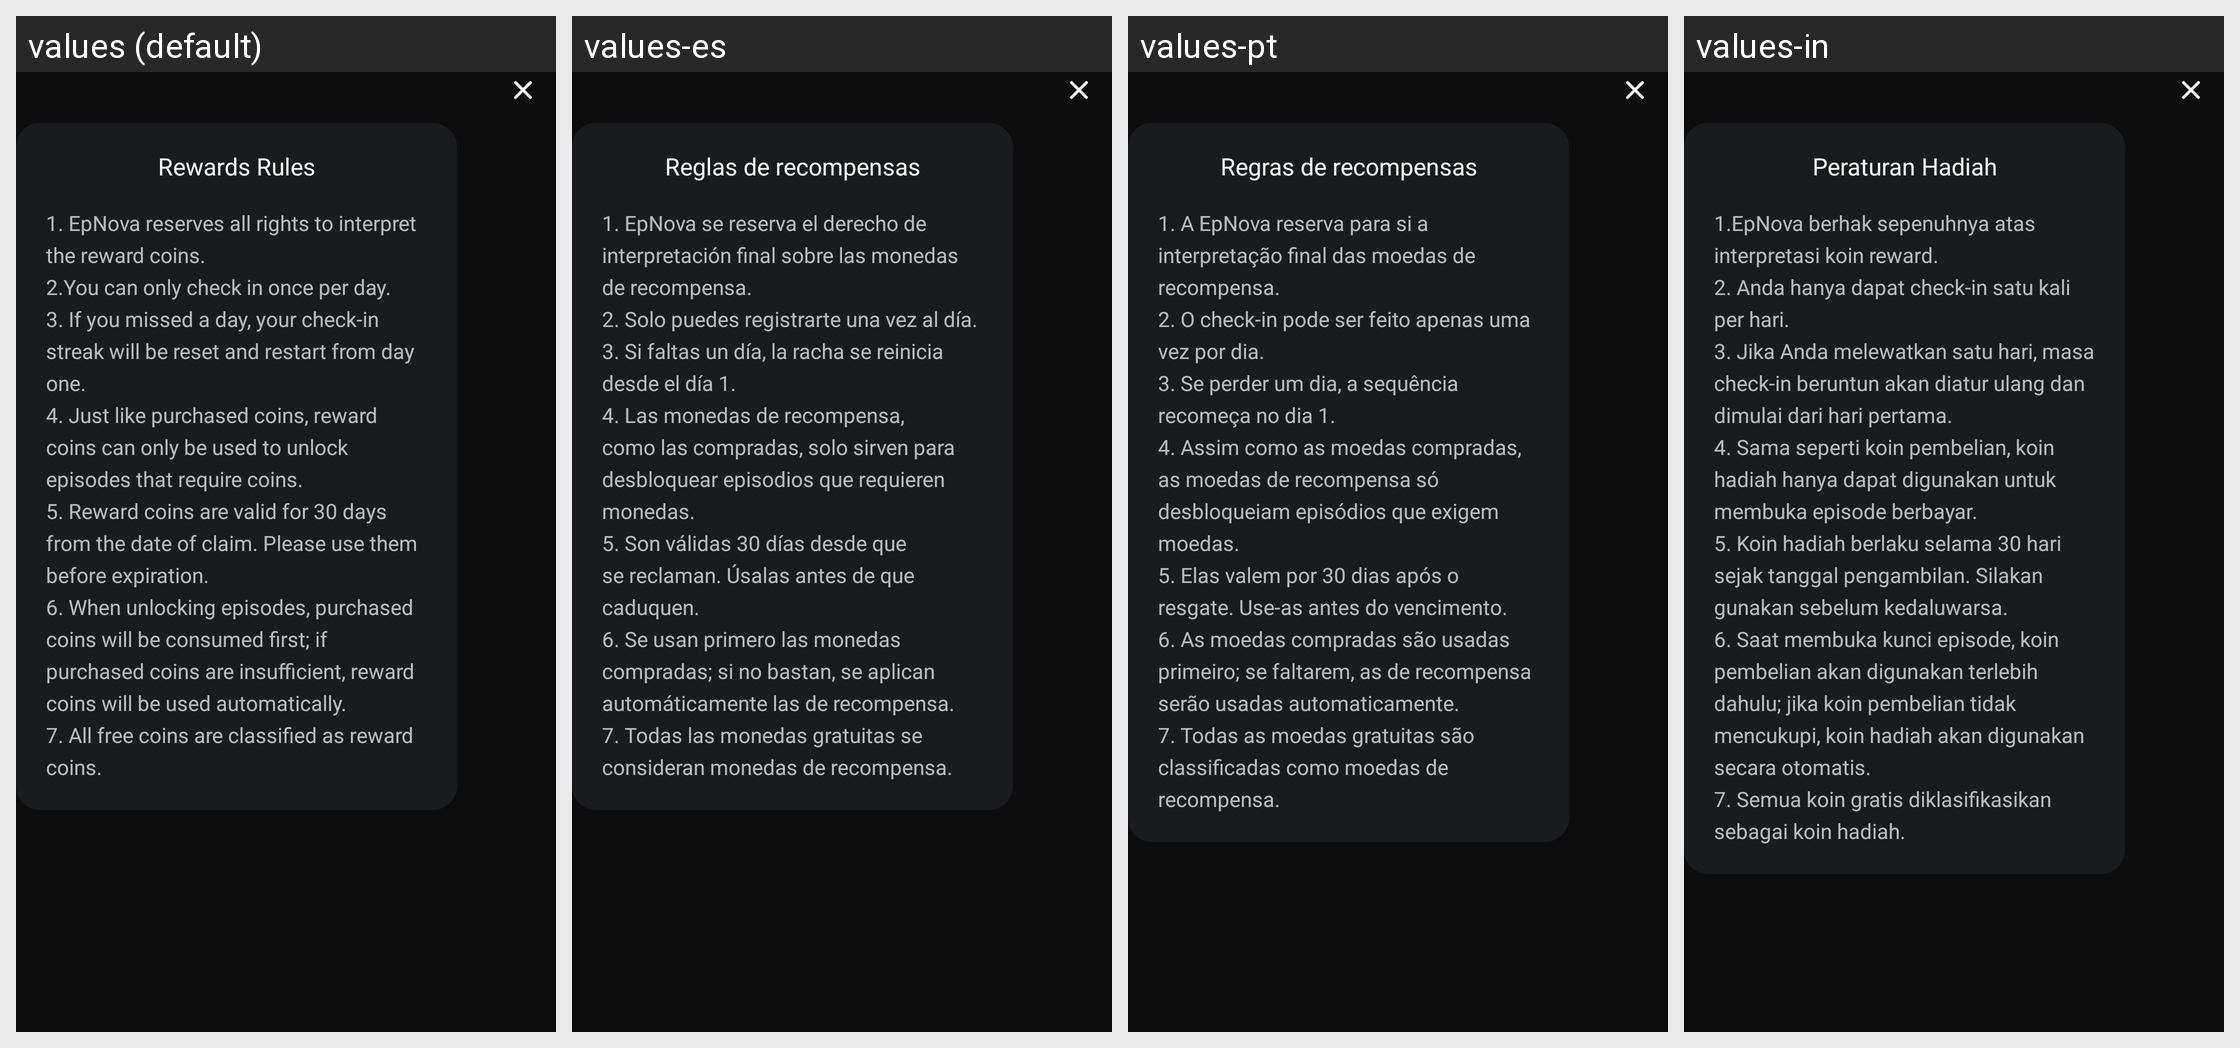

Here is an Android app screen in its default locale and in the app's own translations. Write out the translated-string differences for the strings that appear on this screen.
Android screen res/layout/dialog_reward_rules.xml rendered under 4 locales, left to right: values (default), values-es, values-pt, values-in. Device: Nexus 5 (rendered at 1080×1920; each locale shown at half size, 540×960, under a caption strip naming it); theme AppTheme.
Other locales in the repository, not shown: values-de, values-fr, values-ja, values-th, values-zh.
Strings drawn on this screen, with the default value and each locale's value (text and hints the layout hard-codes, and strings that could not be matched under every locale, appear in the picture but are not listed):

rewards_rules_title
  values: Rewards Rules
  values-es: Reglas de recompensas
  values-pt: Regras de recompensas
  values-in: Peraturan Hadiah

rewards_rules_detail
  values: 1. EpNova reserves all rights to interpret the reward coins.
      2.You can only check in once per day.
      3. If you missed a day, your check-in streak will be reset and restart from day one.
      4. Just like purchased coins, reward coins can only be used to unlock episodes that require coins.
      5. Reward coins are valid for 30 days from the date of claim. Please use them before expiration.
      6. When unlocking …[clipped]
  values-es: 1. EpNova se reserva el derecho de interpretación final sobre las monedas de recompensa.
      2. Solo puedes registrarte una vez al día.
      3. Si faltas un día, la racha se reinicia desde el día 1.
      4. Las monedas de recompensa, como las compradas, solo sirven para desbloquear episodios que requieren monedas.
      5. Son válidas 30 días desde que se reclaman. Úsalas antes de que caduquen.
      6. Se usan primero …[clipped]
  values-pt: 1. A EpNova reserva para si a interpretação final das moedas de recompensa.
      2. O check-in pode ser feito apenas uma vez por dia.
      3. Se perder um dia, a sequência recomeça no dia 1.
      4. Assim como as moedas compradas, as moedas de recompensa só desbloqueiam episódios que exigem moedas.
      5. Elas valem por 30 dias após o resgate. Use-as antes do vencimento.
      6. As moedas compradas são usadas primeiro; …[clipped]
  values-in: 1.EpNova berhak sepenuhnya atas interpretasi koin reward.
      2. Anda hanya dapat check-in satu kali per hari.
      3. Jika Anda melewatkan satu hari, masa check-in beruntun akan diatur ulang dan dimulai dari hari pertama.
      4. Sama seperti koin pembelian, koin hadiah hanya dapat digunakan untuk membuka episode berbayar.
      5. Koin hadiah berlaku selama 30 hari sejak tanggal pengambilan. Silakan gunakan …[clipped]
